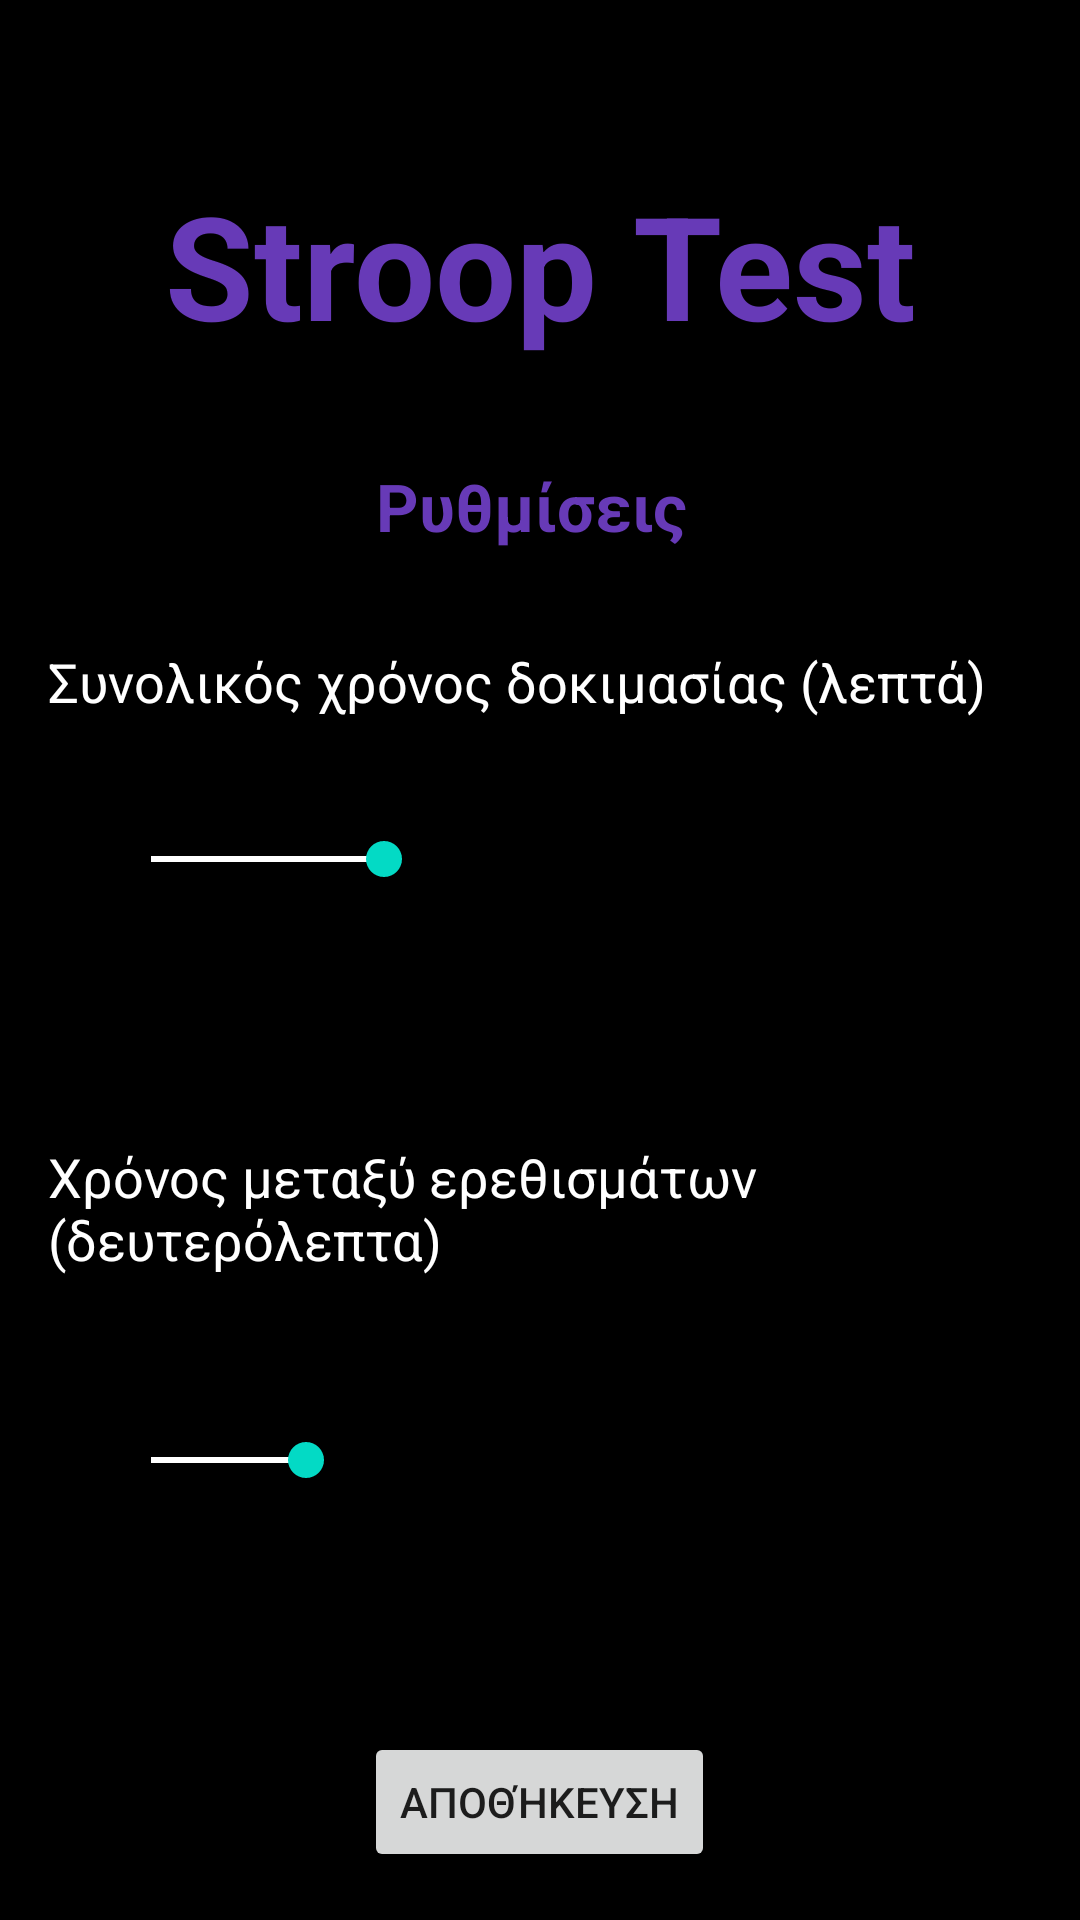

Android layout source for this screen:
<!-- AndroidManifest.xml: application theme Theme.StroopGame -->
<!-- res/layout/activity_settings.xml -->
<?xml version="1.0" encoding="utf-8"?>
<RelativeLayout xmlns:android="http://schemas.android.com/apk/res/android"
    xmlns:app="http://schemas.android.com/apk/res-auto"
    xmlns:tools="http://schemas.android.com/tools"
    android:layout_width="match_parent"
    android:layout_height="match_parent"
    android:orientation="vertical"
    android:background="@color/black"
    android:padding="16dp"
    tools:context=".SettingsActivity">

    <TextView
        android:id="@+id/textView3"
        android:layout_width="343dp"
        android:layout_height="82dp"
        android:layout_centerHorizontal="true"
        android:layout_marginTop="40dp"
        android:text="Stroop Test"
        android:textAlignment="center"
        android:textColor="#673AB7"
        android:textSize="48sp"
        android:textStyle="bold" />

    <TextView
        android:id="@+id/durationLabel1"
        android:layout_width="348dp"
        android:layout_height="30dp"
        android:layout_below="@+id/textView3"
        android:layout_centerHorizontal="true"
        android:layout_marginTop="77dp"
        android:text="Συνολικός χρόνος δοκιμασίας (λεπτά)"
        android:textAppearance="?android:attr/textAppearanceMedium"
        android:textColor="#FFFFFF" />

    <SeekBar
        android:id="@+id/durationSeekBar"
        android:layout_width="291dp"
        android:layout_height="23dp"
        android:layout_below="@+id/durationLabel1"
        android:layout_centerHorizontal="true"
        android:layout_marginTop="30dp"
        android:max="10"
        android:progress="3"
        android:progressTint="#FFFFFF" />

    <TextView
        android:id="@+id/timerTextView"
        android:layout_width="46dp"
        android:layout_height="35dp"
        android:layout_below="@+id/durationSeekBar"
        android:layout_centerHorizontal="true"
        android:layout_marginTop="23dp"
        android:textAppearance="?android:attr/textAppearanceMedium"
        android:textColor="#FFFFFF" />

    <TextView
        android:id="@+id/durationLabel2"
        android:layout_width="match_parent"
        android:layout_height="wrap_content"
        android:layout_below="@+id/timerTextView"
        android:layout_centerHorizontal="true"
        android:layout_marginTop="24dp"
        android:text="Χρόνος μεταξύ ερεθισμάτων (δευτερόλεπτα)"
        android:textAppearance="?android:attr/textAppearanceMedium"
        android:textColor="#FFFFFF" />

    <SeekBar
        android:id="@+id/durationSeekBar2"
        android:layout_width="291dp"
        android:layout_height="23dp"
        android:layout_below="@+id/durationLabel2"
        android:layout_centerHorizontal="true"
        android:layout_marginTop="50dp"
        android:max="10"
        android:progress="2"
        android:progressTint="#FFFFFF" />

    <TextView
        android:id="@+id/timerTextView2"
        android:layout_width="46dp"
        android:layout_height="35dp"
        android:layout_below="@+id/durationSeekBar2"
        android:layout_centerHorizontal="true"
        android:layout_marginTop="24dp"
        android:textAppearance="?android:attr/textAppearanceMedium"
        android:textColor="#FFFFFF" />

    <Button
        android:id="@+id/doneButton"
        android:layout_width="wrap_content"
        android:layout_height="wrap_content"
        android:layout_below="@+id/timerTextView2"
        android:layout_centerHorizontal="true"
        android:layout_marginTop="20dp"
        android:text="Αποθήκευση" />

    <TextView
        android:id="@+id/textView6"
        android:layout_width="109dp"
        android:layout_height="34dp"
        android:layout_below="@+id/textView3"
        android:layout_centerHorizontal="true"
        android:layout_marginTop="16dp"
        android:text="Ρυθμίσεις"
        android:textColor="#673AB7"
        android:textSize="22sp"
        android:textStyle="bold" />

</RelativeLayout>
<!-- resources referenced by this layout -->
<resources>
  <color name="black">#FF000000</color>
  <style name="Theme.StroopGame" parent="Theme.MaterialComponents.DayNight.DarkActionBar">
          
          <item name="colorPrimary">@color/purple_500</item>
          <item name="colorPrimaryVariant">@color/purple_700</item>
          <item name="colorOnPrimary">@color/white</item>
          
          <item name="colorSecondary">@color/teal_200</item>
          <item name="colorSecondaryVariant">@color/teal_700</item>
          <item name="colorOnSecondary">@color/black</item>
          
  
          
      </style>
  <color name="purple_500">#FF6200EE</color>
  <color name="purple_700">#FF3700B3</color>
  <color name="white">#FFFFFFFF</color>
  <color name="teal_200">#FF03DAC5</color>
  <color name="teal_700">#FF018786</color>
</resources>
